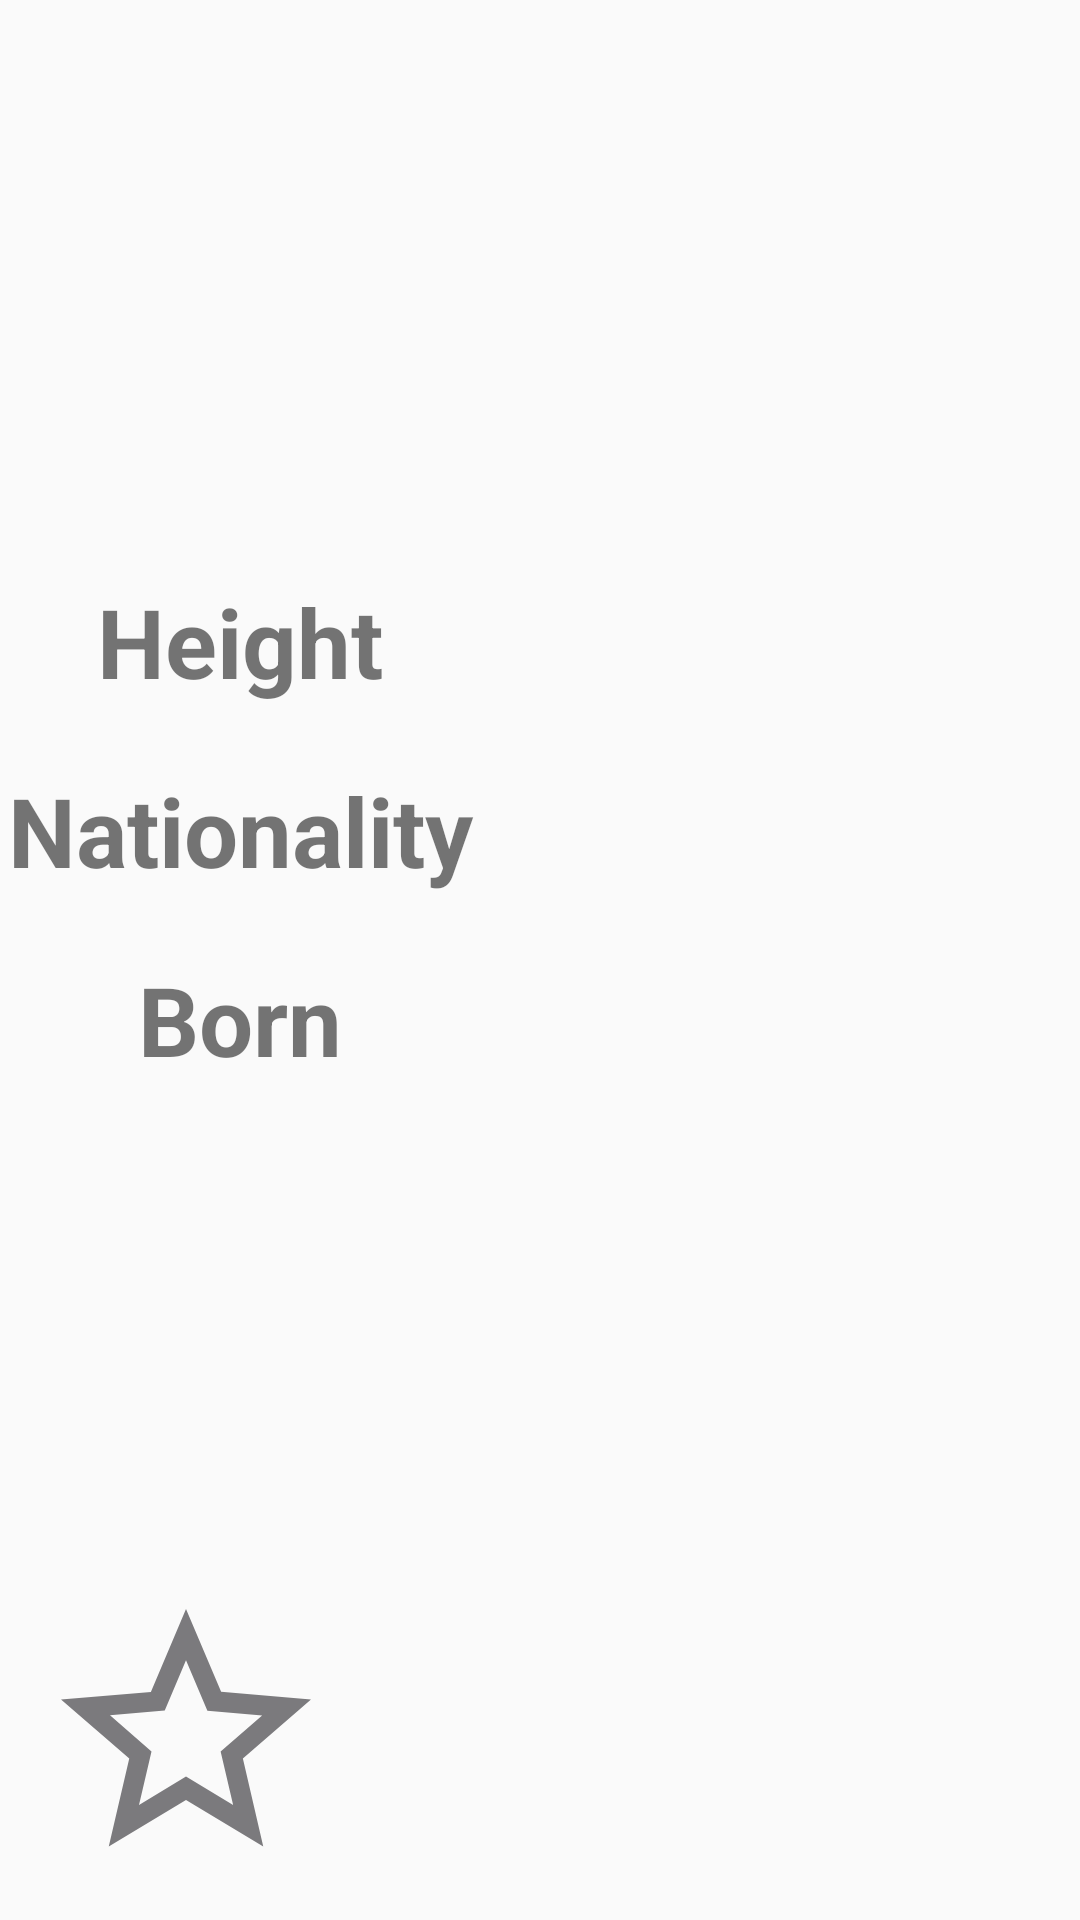

This screen was rendered from an Android layout file. Write that file and the resources it references.
<!-- AndroidManifest.xml: application theme AppTheme -->
<!-- res/layout/rv_list_item.xml -->
<?xml version="1.0" encoding="utf-8"?>
<androidx.constraintlayout.widget.ConstraintLayout
    xmlns:android="http://schemas.android.com/apk/res/android"
    xmlns:app="http://schemas.android.com/apk/res-auto"
    android:orientation="vertical"
    android:layout_width="match_parent"
    android:layout_height="match_parent">

    <TextView
        android:id="@+id/tvName"
        android:layout_width="match_parent"
        android:layout_height="wrap_content"
        android:textSize="48sp"
        android:layout_marginTop="64dp"
        android:paddingBottom="64dp"
        android:textAlignment="center"
        app:layout_constraintTop_toTopOf="parent"/>

    <TextView
        android:id="@+id/tvHeightLabel"
        android:text="@string/height2"
        app:layout_constraintTop_toBottomOf="@id/tvName"
        app:layout_constraintLeft_toLeftOf="parent"
        style="@style/label_style" />

    <TextView
        android:id="@+id/tvHeight"
        app:layout_constraintBottom_toBottomOf="@id/tvHeightLabel"
        app:layout_constraintRight_toRightOf="parent"
        app:layout_constraintLeft_toRightOf="@id/tvHeightLabel"
        style="@style/content_style" />

    <TextView
        android:id="@+id/tvNationLabel"
        android:text="@string/nationality"
        android:paddingTop="20dp"
        app:layout_constraintTop_toBottomOf="@id/tvHeightLabel"
        app:layout_constraintLeft_toLeftOf="parent"
        style="@style/label_style"/>

    <TextView
        android:id="@+id/tvNationality"
        app:layout_constraintBottom_toBottomOf="@id/tvNationLabel"
        app:layout_constraintRight_toRightOf="parent"
        app:layout_constraintLeft_toRightOf="@id/tvNationLabel"
        style="@style/content_style"/>

    <TextView
        android:id="@+id/tvBornLabel"
        android:text="@string/born"
        android:paddingTop="20dp"
        app:layout_constraintTop_toBottomOf="@id/tvNationLabel"
        app:layout_constraintLeft_toLeftOf="parent"
        style="@style/label_style"/>

    <TextView
        android:id="@+id/tvBorn"
        app:layout_constraintBottom_toBottomOf="@id/tvBornLabel"
        app:layout_constraintRight_toRightOf="parent"
        app:layout_constraintLeft_toRightOf="@id/tvBornLabel"
        style="@style/content_style"/>

    <ToggleButton
        android:id="@+id/togFavorite"
        android:layout_width="100dp"
        android:layout_height="100dp"
        android:layout_marginStart="12dp"
        android:layout_marginBottom="12dp"
        android:background="@drawable/favorite_selector"
        android:textOff=""
        android:textOn=""
        app:layout_constraintBottom_toBottomOf="parent"
        app:layout_constraintLeft_toLeftOf="parent"/>

</androidx.constraintlayout.widget.ConstraintLayout>
<!-- resources referenced by this layout -->
<resources>
  <!-- drawable favorite_selector (drawable) -->
  <?xml version="1.0" encoding="utf-8"?>
  <selector xmlns:android="http://schemas.android.com/apk/res/android">
          <item android:state_checked="true" android:drawable="@drawable/ic_star_filled_24dp" />
          <item android:state_checked="false" android:drawable="@drawable/ic_star_empty_24dp" />
          <item android:drawable="@drawable/ic_star_empty_24dp"/>
  </selector>
  <string name="born">Born</string>
  <string name="height2">Height</string>
  <string name="nationality">Nationality</string>
  <style name="content_style">
          <item name="android:layout_width">0dp</item>
          <item name="android:layout_height">wrap_content</item>
          <item name="android:textSize">32sp</item>
          <item name="android:textAlignment">center</item>
      </style>
  <style name="label_style">
          <item name="android:layout_width">160dp</item>
          <item name="android:layout_height">wrap_content</item>
          <item name="android:textSize">32sp</item>
          <item name="android:textAlignment">center</item>
          <item name="android:textStyle">bold</item>
      </style>
  <style name="AppTheme" parent="Theme.AppCompat.Light.DarkActionBar">
          
          <item name="colorPrimary">@color/colorPrimary</item>
          <item name="colorPrimaryDark">@color/colorPrimaryDark</item>
          <item name="colorAccent">@color/colorAccent</item>
          <item name="windowActionBar">false</item>
          <item name="windowNoTitle">true</item>
      </style>
  <!-- drawable ic_star_filled_24dp (drawable) -->
  <vector android:height="24dp" android:tint="#FFF957"
      android:viewportHeight="24.0" android:viewportWidth="24.0"
      android:width="24dp" xmlns:android="http://schemas.android.com/apk/res/android">
      <path android:fillColor="#FF000000" android:pathData="M12,17.27L18.18,21l-1.64,-7.03L22,9.24l-7.19,-0.61L12,2 9.19,8.63 2,9.24l5.46,4.73L5.82,21z"/>
  </vector>
  <!-- drawable ic_star_empty_24dp (drawable) -->
  <vector android:height="24dp" android:tint="#7B7A7D"
      android:viewportHeight="24.0" android:viewportWidth="24.0"
      android:width="24dp" xmlns:android="http://schemas.android.com/apk/res/android">
      <path android:fillColor="#FF000000" android:pathData="M22,9.24l-7.19,-0.62L12,2 9.19,8.63 2,9.24l5.46,4.73L5.82,21 12,17.27 18.18,21l-1.63,-7.03L22,9.24zM12,15.4l-3.76,2.27 1,-4.28 -3.32,-2.88 4.38,-0.38L12,6.1l1.71,4.04 4.38,0.38 -3.32,2.88 1,4.28L12,15.4z"/>
  </vector>
  <color name="colorPrimary">#008577</color>
  <color name="colorPrimaryDark">#00574B</color>
  <color name="colorAccent">#D81B60</color>
</resources>
